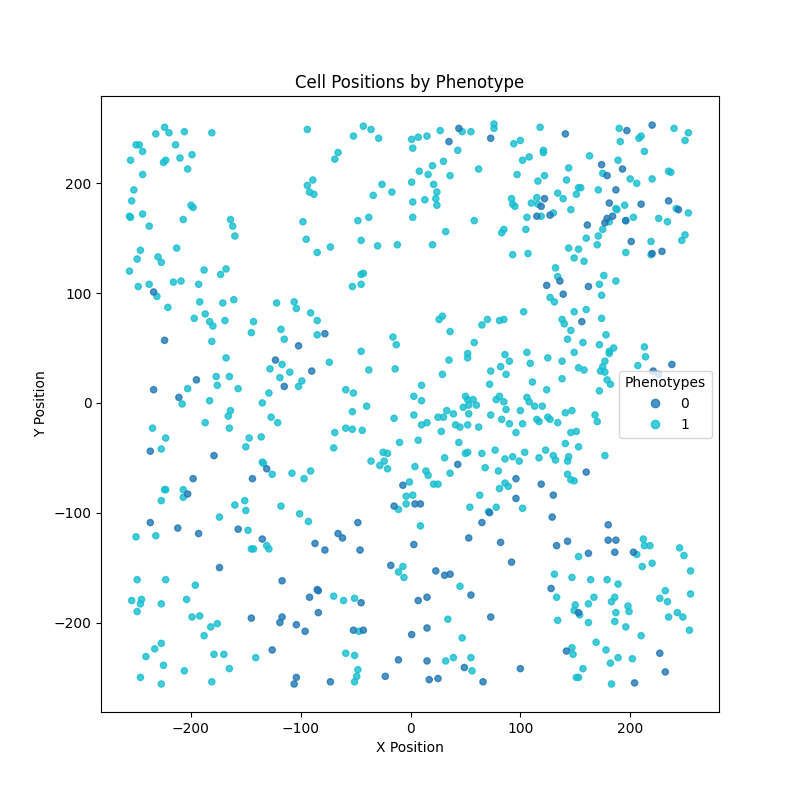

Values plotted in this chart, from the file beside it:
X_position, Y_position, type
71, -99, tumor
54, -95, tumor
-47, -208, tumor
198, -185, tumor
154, -193, tumor
80, -62, tumor
116, 202, tumor
-66, 228, tumor
-85, 137, tumor
106, 5, tumor
48, -4, tumor
2, -84, tumor
-13, 53, tumor
-106, 92, tumor
213, 51, tumor
190, 250, tumor
-187, 81, tumor
56, -244, tumor
-11, -154, tumor
-48, 166, tumor
147, -223, tumor
-181, 56, tumor
-30, 143, tumor
143, -53, tumor
-192, -194, tumor
102, 221, tumor
-206, 247, tumor
21, -74, tumor
240, 250, tumor
-136, -31, tumor
24, 192, tumor
52, 41, tumor
253, 246, tumor
90, -19, tumor
102, -19, tumor
-28, -57, tumor
-61, -180, tumor
-97, -69, tumor
177, 28, tumor
89, -76, tumor
-207, -79, tumor
76, 250, tumor
-171, 91, tumor
-182, -204, tumor
130, -48, tumor
-127, -13, tumor
-108, -64, tumor
-235, -23, tumor
140, 72, tumor
247, 148, tumor
94, 236, tumor
-227, -89, tumor
172, 11, tumor
30, 220, tumor
-207, -86, tumor
-59, -228, tumor
179, 21, tumor
52, 3, tumor
-98, 165, tumor
185, 50, tumor
... 580 more rows
